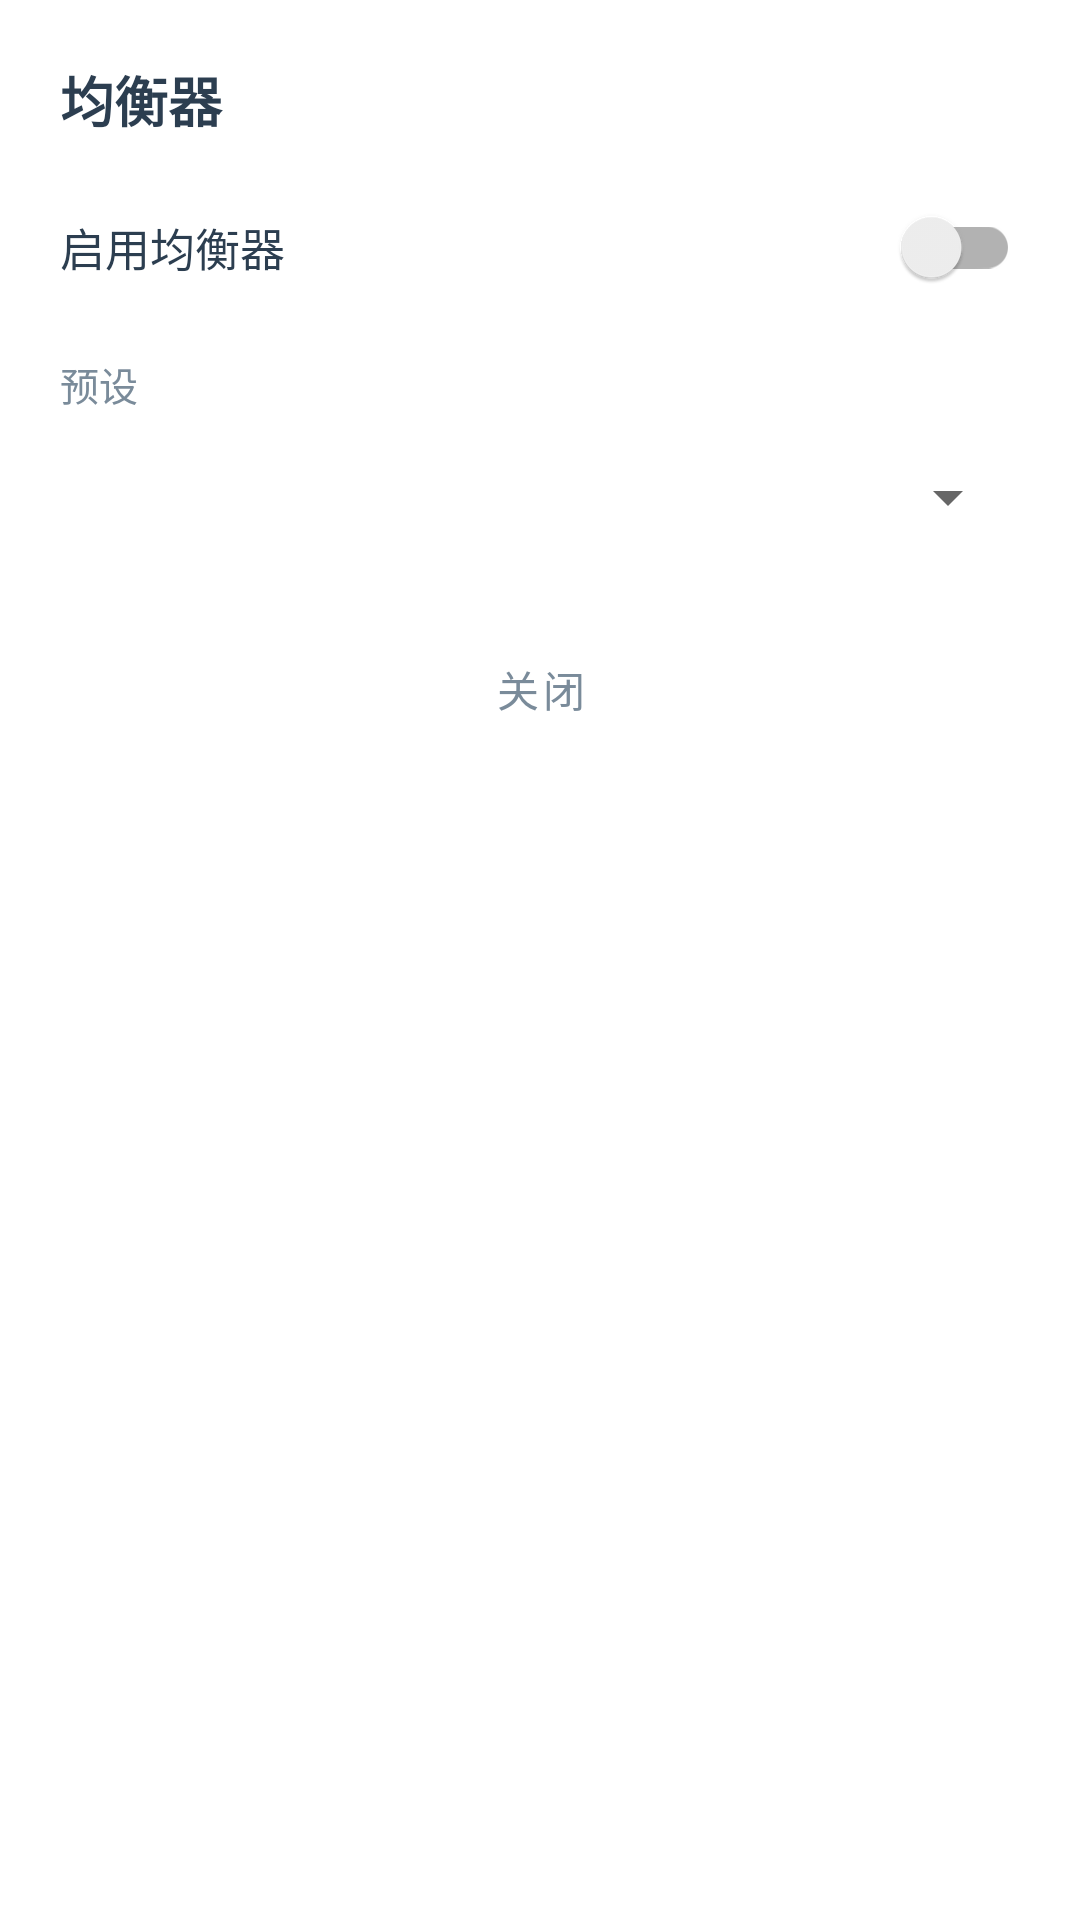

Layout XML and referenced resources for this Android screen:
<!-- AndroidManifest.xml: application theme Theme.MusicPlayer -->
<!-- res/layout/dialog_equalizer.xml -->
<?xml version="1.0" encoding="utf-8"?>
<LinearLayout xmlns:android="http://schemas.android.com/apk/res/android"
    xmlns:tools="http://schemas.android.com/tools"
    android:layout_width="match_parent"
    android:layout_height="wrap_content"
    android:orientation="vertical"
    android:padding="20dp">

    <TextView
        android:layout_width="match_parent"
        android:layout_height="wrap_content"
        android:text="@string/equalizer_title"
        android:textColor="?attr/colorTextPrimary"
        android:textSize="18sp"
        android:textStyle="bold" />

    <LinearLayout
        android:layout_width="match_parent"
        android:layout_height="wrap_content"
        android:layout_marginTop="12dp"
        android:gravity="center_vertical"
        android:orientation="horizontal">

        <TextView
            android:layout_width="0dp"
            android:layout_height="wrap_content"
            android:layout_weight="1"
            android:text="@string/equalizer_enable"
            android:textColor="?attr/colorTextPrimary"
            android:textSize="15sp" />

        <androidx.appcompat.widget.SwitchCompat
            android:id="@+id/eqEnableSwitch"
            android:layout_width="wrap_content"
            android:layout_height="wrap_content" />
    </LinearLayout>

    <TextView
        android:layout_width="match_parent"
        android:layout_height="wrap_content"
        android:layout_marginTop="12dp"
        android:text="@string/equalizer_preset"
        android:textColor="?attr/colorTextSecondary"
        android:textSize="13sp" />

    <Spinner
        android:id="@+id/eqPresetSpinner"
        android:layout_width="match_parent"
        android:layout_height="wrap_content"
        android:layout_marginTop="4dp"
        android:minHeight="48dp" />

    <TextView
        android:id="@+id/eqUnavailableText"
        android:layout_width="match_parent"
        android:layout_height="wrap_content"
        android:layout_marginTop="8dp"
        android:text="@string/equalizer_unavailable"
        android:textColor="?attr/colorTextMuted"
        android:textSize="13sp"
        android:visibility="gone"
        tools:visibility="visible" />

    <ScrollView
        android:layout_width="match_parent"
        android:layout_height="wrap_content"
        android:layout_marginTop="8dp"
        android:maxHeight="280dp">

        <LinearLayout
            android:id="@+id/eqBandsContainer"
            android:layout_width="match_parent"
            android:layout_height="wrap_content"
            android:orientation="vertical" />
    </ScrollView>

    <com.google.android.material.button.MaterialButton
        android:id="@+id/eqCloseBtn"
        style="@style/Widget.MaterialComponents.Button.TextButton"
        android:layout_width="match_parent"
        android:layout_height="wrap_content"
        android:layout_marginTop="8dp"
        android:text="@string/playlist_close"
        android:textColor="?attr/colorTextSecondary" />
</LinearLayout>
<!-- resources referenced by this layout -->
<resources>
  <string name="equalizer_enable">启用均衡器</string>
  <string name="equalizer_preset">预设</string>
  <string name="equalizer_title">均衡器</string>
  <string name="equalizer_unavailable">当前无法使用均衡器（请先播放音频）</string>
  <string name="playlist_close">关闭</string>
  <style name="Theme.MusicPlayer" parent="Theme.MaterialComponents.Light.NoActionBar">
          <item name="colorPrimary">#6BAFD9</item>
          <item name="colorPrimaryVariant">#4A90B8</item>
          <item name="colorOnPrimary">@color/white</item>
          <item name="colorSecondary">#A8D4EC</item>
          <item name="colorOnSecondary">#2C3E50</item>
          <item name="android:statusBarColor">#FFFFFF</item>
          <item name="android:windowLightStatusBar">true</item>
          <item name="android:navigationBarColor">#FFFFFF</item>
          <item name="android:windowBackground">@color/white</item>
          <item name="materialButtonStyle">@style/Widget.MusicPlayer.Button</item>
  
          <item name="colorBrowseBgTop">#FFFFFF</item>
          <item name="colorBrowseBgMid">#FFFFFF</item>
          <item name="colorBrowseBgBottom">#F7FAFC</item>
          <item name="colorToolbarStart">#FFFFFF</item>
          <item name="colorToolbarMid">#FFFFFF</item>
          <item name="colorToolbarEnd">#FFFFFF</item>
          <item name="colorToolbarEdge">#E8F0F6</item>
          <item name="colorSurfaceCard">#FFFFFF</item>
          <item name="colorBorder">#E2EEF5</item>
          <item name="colorTextPrimary">#2C3E50</item>
          <item name="colorTextSecondary">#7A8B9A</item>
          <item name="colorTextMuted">#A8B5C0</item>
          <item name="colorAccentSoft">#E8F4FC</item>
          <item name="colorPlayerBgTop">#FFFFFF</item>
          <item name="colorPlayerBgMid">#FFFFFF</item>
          <item name="colorPlayerBgBottom">#F7FAFC</item>
          <item name="colorPlayerText">#2C3E50</item>
          <item name="colorPlayerSubtext">#7A8B9A</item>
          <item name="colorPlayerSeek">#6BAFD9</item>
          <item name="colorPlayBtnStart">#8FC8E8</item>
          <item name="colorPlayBtnMid">#6BAFD9</item>
          <item name="colorPlayBtnEnd">#5A9EC8</item>
          <item name="colorCoverStart">#D0E8F5</item>
          <item name="colorCoverMid">#B8DCF0</item>
          <item name="colorCoverEnd">#A0D0E8</item>
          
          <item name="colorItemPlayingBg">#E8F4FC</item>
          <item name="colorItemPlayingText">#3A7CA8</item>
          <item name="colorItemPlayingSubtext">#7A8B9A</item>
          <item name="colorItemPlayingBar">#6BAFD9</item>
          <item name="colorSheetPlaying">#4A90B8</item>
          <item name="colorLyricBg">#FFFFFF</item>
          <item name="colorLyricTitle">#2C3E50</item>
          <item name="colorLyricArtist">#7A8B9A</item>
          <item name="colorLyricRest">#9AABBA</item>
          <item name="colorLyricSung">#4A90B8</item>
          <item name="colorIconTint">#6BAFD9</item>
          <item name="colorRippleSoft">#206BAFD9</item>
          <item name="colorChipBg">#E8F4FC</item>
          <item name="colorChipStroke">#C0DCEC</item>
          <item name="colorBarBgTop">#FFFFFF</item>
          <item name="colorBarBgMid">#FFFFFF</item>
          <item name="colorBarBgBottom">#F7FAFC</item>
      </style>
  <color name="white">#FFFFFF</color>
  <style name="Widget.MusicPlayer.Button" parent="Widget.MaterialComponents.Button">
          <item name="backgroundTint">?attr/colorPrimary</item>
          <item name="cornerRadius">8dp</item>
          <item name="android:textAllCaps">false</item>
          <item name="android:textColor">@color/white</item>
      </style>
</resources>
